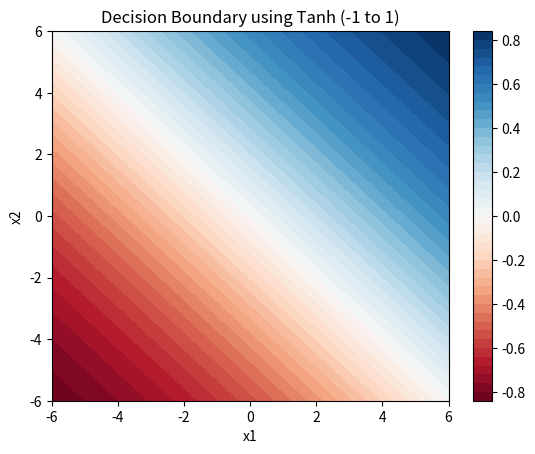

Here is the Python script that generated this plot:
# simple backpropagation implementation for a single layer neural network
# we will train it to recognise two classes of data points in a 2D space

import numpy as np
import matplotlib.pyplot as plt

x1 = 0.5 # input neuron 1
x2 = 0.5 # input neuron 2

input_layer = [x1, x2] # 2 input neurons

x1weight = 0.1 # weight for input neuron 1
x2weight = 0.1 # weight for input neuron 2

output_layer = [0, [x1weight, x2weight]] # 1 output neuron

# NEW activation function
def tanh_activation(x):
    # Using numpy's built-in tanh function
    return np.tanh(x)

loss = 1 # loss function

def inference(x1, x2):
    # calculate the output of the network using tanh
    output = tanh_activation(x1weight * x1 + x2weight * x2)
    return output

def plot_inference():
    # plot the decision boundary of the network
    x = np.linspace(-6, 6, 100)
    y = np.linspace(-6, 6, 100)
    X, Y = np.meshgrid(x, y)
    
    # Calculate Z using the new tanh function
    Z = tanh_activation(x1weight * X + x2weight * Y)

    # The contour plot will automatically adjust its scale to range from -1 to 1
    plt.contourf(X, Y, Z, levels=50, cmap='RdBu')
    plt.colorbar() # Pay attention to the numbers on this colorbar when you run it!
    plt.xlabel('x1')
    plt.ylabel('x2')
    plt.title('Decision Boundary using Tanh (-1 to 1)')
    plt.show()

print(f"Test inference output: {inference(5, 5)}") # test the inference function
plot_inference() # plot the decision boundary
